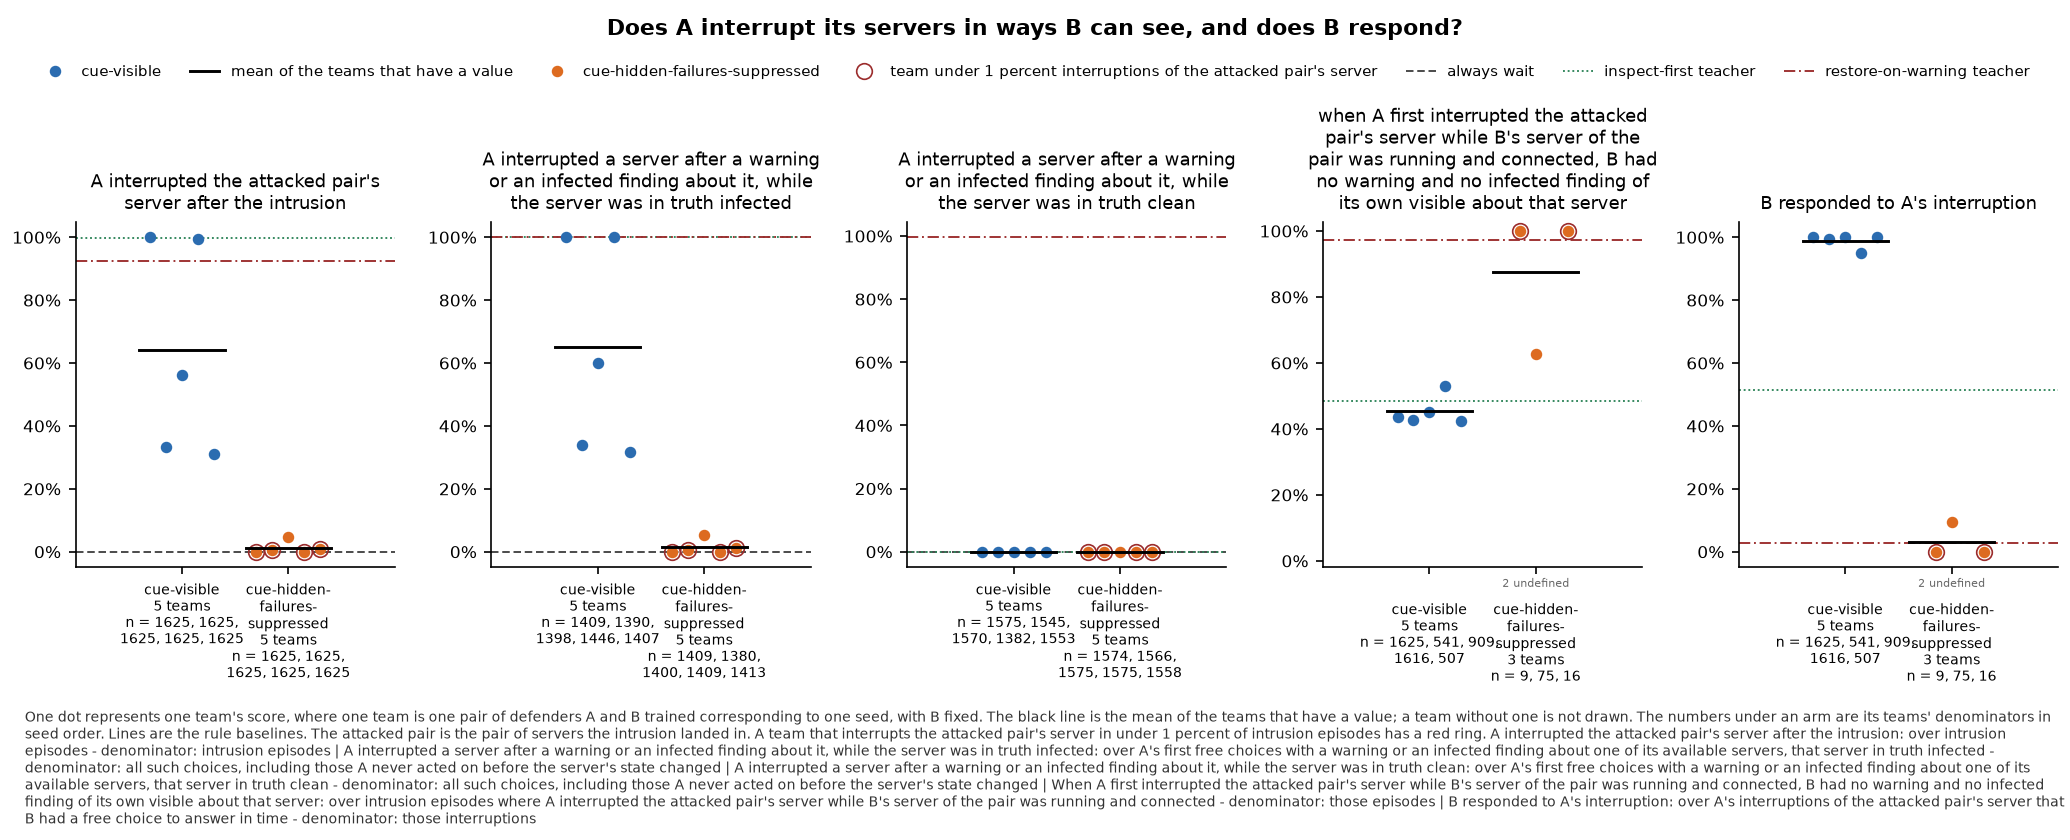

Data behind this chart, as committed beside it:
panel, series, seed, x, value, sd, numerator, count, mark
A interrupted the attacked pair's server…, cue-visible, 0, , 1.0, , 1625, 1625, team
A interrupted the attacked pair's server…, cue-visible, 1, , 0.3329, , 541.0, 1625, team
A interrupted the attacked pair's server…, cue-visible, 2, , 0.5625, , 914.0, 1625, team
A interrupted the attacked pair's server…, cue-visible, 3, , 0.9945, , 1616, 1625, team
A interrupted the attacked pair's server…, cue-visible, 4, , 0.312, , 507.0, 1625, team
A interrupted the attacked pair's server…, cue-visible, , , 0.6404, , , 5, mean
A interrupted the attacked pair's server…, cue-hidden-failures-suppressed, 0, , 0.0, , 0.0, 1625, team
A interrupted the attacked pair's server…, cue-hidden-failures-suppressed, 1, , 0.005538, , 9.0, 1625, team
A interrupted the attacked pair's server…, cue-hidden-failures-suppressed, 2, , 0.04677, , 76.0, 1625, team
A interrupted the attacked pair's server…, cue-hidden-failures-suppressed, 3, , 0.0, , 0.0, 1625, team
A interrupted the attacked pair's server…, cue-hidden-failures-suppressed, 4, , 0.009846, , 16.0, 1625, team
A interrupted the attacked pair's server…, cue-hidden-failures-suppressed, , , 0.01243, , , 5, mean
A interrupted the attacked pair's server…, always wait, , , 0.0, , , , baseline
A interrupted the attacked pair's server…, inspect-first teacher, , , 0.9969, , , , baseline
A interrupted the attacked pair's server…, restore-on-warning teacher, , , 0.9237, , , , baseline
A interrupted a server after a warning o…, cue-visible, 0, , 1.0, , 1409, 1409, team
A interrupted a server after a warning o…, cue-visible, 1, , 0.3388, , 471.0, 1390, team
A interrupted a server after a warning o…, cue-visible, 2, , 0.5994, , 838.0, 1398, team
A interrupted a server after a warning o…, cue-visible, 3, , 1.0, , 1446, 1446, team
A interrupted a server after a warning o…, cue-visible, 4, , 0.3184, , 448.0, 1407, team
A interrupted a server after a warning o…, cue-visible, , , 0.6513, , , 5, mean
A interrupted a server after a warning o…, cue-hidden-failures-suppressed, 0, , 0.0, , 0.0, 1409, team
A interrupted a server after a warning o…, cue-hidden-failures-suppressed, 1, , 0.006522, , 9.0, 1380, team
A interrupted a server after a warning o…, cue-hidden-failures-suppressed, 2, , 0.05357, , 75.0, 1400, team
A interrupted a server after a warning o…, cue-hidden-failures-suppressed, 3, , 0.0, , 0.0, 1409, team
A interrupted a server after a warning o…, cue-hidden-failures-suppressed, 4, , 0.01132, , 16.0, 1413, team
A interrupted a server after a warning o…, cue-hidden-failures-suppressed, , , 0.01428, , , 5, mean
A interrupted a server after a warning o…, always wait, , , 0.0, , , , baseline
A interrupted a server after a warning o…, inspect-first teacher, , , 1.0, , , , baseline
A interrupted a server after a warning o…, restore-on-warning teacher, , , 1.0, , , , baseline
A interrupted a server after a warning o…, cue-visible, 0, , 0.0, , 0.0, 1575, team
A interrupted a server after a warning o…, cue-visible, 1, , 0.0, , 0.0, 1545, team
A interrupted a server after a warning o…, cue-visible, 2, , 0.0, , 0.0, 1570, team
A interrupted a server after a warning o…, cue-visible, 3, , 0.0, , 0.0, 1382, team
A interrupted a server after a warning o…, cue-visible, 4, , 0.0, , 0.0, 1553, team
A interrupted a server after a warning o…, cue-visible, , , 0.0, , , 5, mean
A interrupted a server after a warning o…, cue-hidden-failures-suppressed, 0, , 0.0, , 0.0, 1574, team
A interrupted a server after a warning o…, cue-hidden-failures-suppressed, 1, , 0.0, , 0.0, 1566, team
A interrupted a server after a warning o…, cue-hidden-failures-suppressed, 2, , 0.0, , 0.0, 1575, team
A interrupted a server after a warning o…, cue-hidden-failures-suppressed, 3, , 0.0, , 0.0, 1575, team
A interrupted a server after a warning o…, cue-hidden-failures-suppressed, 4, , 0.0, , 0.0, 1558, team
A interrupted a server after a warning o…, cue-hidden-failures-suppressed, , , 0.0, , , 5, mean
A interrupted a server after a warning o…, always wait, , , 0.0, , , , baseline
A interrupted a server after a warning o…, inspect-first teacher, , , 0.0, , , , baseline
A interrupted a server after a warning o…, restore-on-warning teacher, , , 0.9962, , , , baseline
when A first interrupted the attacked pa…, cue-visible, 0, , 0.4357, , 708.0, 1625, team
when A first interrupted the attacked pa…, cue-visible, 1, , 0.427, , 231.0, 541, team
when A first interrupted the attacked pa…, cue-visible, 2, , 0.451, , 410.0, 909, team
when A first interrupted the attacked pa…, cue-visible, 3, , 0.5303, , 857.0, 1616, team
when A first interrupted the attacked pa…, cue-visible, 4, , 0.4241, , 215.0, 507, team
when A first interrupted the attacked pa…, cue-visible, , , 0.4536, , , 5, mean
when A first interrupted the attacked pa…, cue-hidden-failures-suppressed, 0, , , , 0.0, 0, undefined
when A first interrupted the attacked pa…, cue-hidden-failures-suppressed, 1, , 1.0, , 9.0, 9, team
when A first interrupted the attacked pa…, cue-hidden-failures-suppressed, 2, , 0.6267, , 47.0, 75, team
when A first interrupted the attacked pa…, cue-hidden-failures-suppressed, 3, , , , 0.0, 0, undefined
when A first interrupted the attacked pa…, cue-hidden-failures-suppressed, 4, , 1.0, , 16.0, 16, team
when A first interrupted the attacked pa…, cue-hidden-failures-suppressed, , , 0.8756, , , 3, mean
when A first interrupted the attacked pa…, inspect-first teacher, , , 0.4851, , , , baseline
when A first interrupted the attacked pa…, restore-on-warning teacher, , , 0.9717, , , , baseline
B responded to A's interruption, cue-visible, 0, , 1.0, , 1625, 1625, team
... 13 more rows
